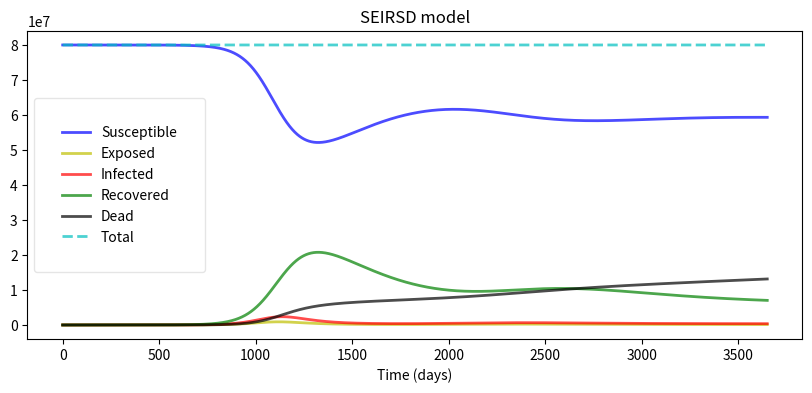
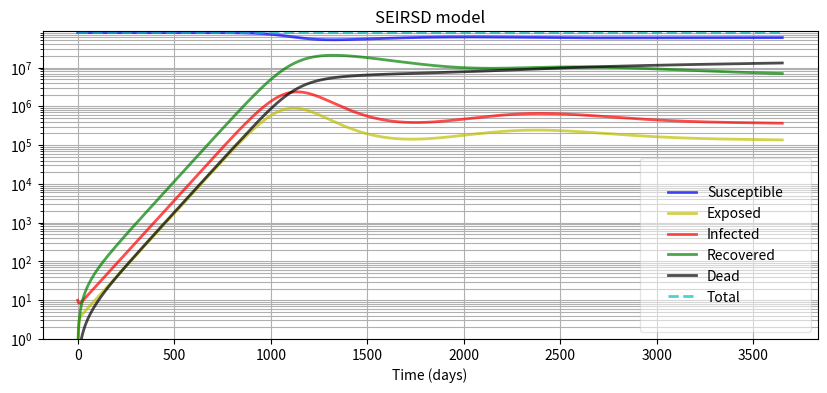

Generate these figures, in order, with matplotlib:
# -*- coding: utf-8 -*-
"""
Created on May 15, 2020

[redacted]

[redacted]
S: Susceptibles
E: Exposed
I: Infected
R: Recovered
D: Dead

with lost of immunity of those who recovered after 1 year.
In addition case-dependent fatality rate and time-dependent basic
reproduction number R0.

"""
from scipy.integrate import odeint
import matplotlib as mpl
import matplotlib.pyplot as plt
import numpy as np

# function that returns derivative 
def model(y,t,alpha_0, beta_f_start, gamma, delta, no_immu, rho, R0_start, N):

    y1=y[0]
    y2=y[1]
    y3=y[2]
    y4=y[3]
    y5=y[4]

    
    # time-dependent basic reproduction rate R0=R0(t)

    R0_end=1 #R0_start/2;
    k=0.5
    t_0=1000
    #R0=(R0_start-R0_end)/(1+exp(-k*(t_0-t)))+R0_end;
    #R0=(1.2*R0_start*cos(t/400))^2;

    # time-dependent and resource-dependent and age-group weighted fatality rate
    aI=0.0001;aII=0.005;aIII=0.05;aIV=0.2 # age-dependent fatality rate
    pI=0.1;pII=0.3;pIII=0.4;pIV=0.2 # distribution

    alpha_avg=aI*pI+aII*pII+aIII*pIII+aIV*pIV

    # max number of beds in intensive care
    beds=50000

    # about 20% of the infected need intensive care
    patients=y3*0.2

    if patients>beds:
        R0=R0_start #/2
        s=0.5
        alpha=alpha_avg+s*y3/N
    else:
        R0=R0_start
        alpha=alpha_avg


    beta_f=R0*gamma
    beta=beta_f/N

    
    # model    
    dy1dt = -beta*y1*y3+no_immu*y4
    dy2dt = beta*y1*y3-delta*y2
    dy3dt = delta*y2- (1-alpha)*gamma*y3-alpha*rho*y3
    dy4dt = (1-alpha)*gamma*y3-no_immu*y4
    dy5dt = alpha*rho*y3
    
    return [dy1dt, dy2dt, dy3dt, dy4dt, dy5dt]



def main():
    print("SEIRSD model")

    N=80e06; # total population
    I0=10
    # initial condition
    y0 = [N-I0,0, I0,0,0] # 10 infected, no immune, no recovered, no dead

    # parameters
    
    # recovery rate
    gamma=1/20 # duration of illness is 20 days,
    # i.e. an infected can infect susceptibles over an period of 20 days

    no_immu=1/365 # after 1 year loss of immunity

    # death rate
    rho=1/10 # or people die after 10 days on average

    # fatality rate
    alpha_0=0.5/100 # 0.5 % of the infected die

    # exposed: latent period is 7 days
    delta=1/7
    
    # transmission coefficient
        
    c=5/7 # contact rate: 7 contacts per week, assumed to be constant
    
    p=0.1 # infection probability per contact, assumed to be constant
    
    beta_f_start=c*p # transmission coefficient, 1/days
    
    # basic reproduction number R0
    R0_start=beta_f_start/gamma
    # beta_f=gamma*R0
    
    # beta_f=1.67 # 1/days
    
    #beta=beta_f/N
    
    # time points
    t = np.linspace(0,10*365,100000) # 10 years

    # solve ODE
    y = odeint(model,y0,t,args=(alpha_0, beta_f_start, gamma, delta, no_immu,rho,R0_start,N))

    y1=y[:,0]
    y2=y[:,1]
    y3=y[:,2]
    y4=y[:,3]
    y5=y[:,4]    

    total=y1+y2+y3+y4+y5
    
    # plot results

    # 3D-Plot
  
    #from mpl_toolkits.mplot3d import Axes3D
    #mpl.rcParams['legend.fontsize'] = 10
    #fig = plt.figure()
    #ax = fig.gca(projection='3d')
    #ax.plot(y1, y2, y3, label='orbit')
    #ax.legend()
    #plt.show()


    f, ax1 = plt.subplots(1,1,figsize=(10,4))
    ax1.plot(t, y1, 'b', alpha=0.7, linewidth=2, label='Susceptible')
    ax1.plot(t, y2, 'y', alpha=0.7, linewidth=2, label='Exposed')
    ax1.plot(t, y3, 'r', alpha=0.7, linewidth=2, label='Infected')
    ax1.plot(t, y4, 'g', alpha=0.7, linewidth=2, label='Recovered')
    ax1.plot(t, y5, 'k', alpha=0.7, linewidth=2, label='Dead')
    ax1.plot(t, y1+y2+y3+y4+y5, 'c--', alpha=0.7, linewidth=2, label='Total')
    ax1.set_xlabel('Time (days)')
    #ax.grid(b=True, which='major', c='w', lw=2, ls='-')
    legend = ax1.legend(borderpad=2.0)
    legend.get_frame().set_alpha(0.5)
    plt.title("SEIRSD model")
    plt.show()


    f, ax2 = plt.subplots(1,1,figsize=(10,4))
    ax2.semilogy(t, y1, 'b', alpha=0.7, linewidth=2, label='Susceptible')
    ax2.semilogy(t, y2, 'y', alpha=0.7, linewidth=2, label='Exposed')
    ax2.semilogy(t, y3, 'r', alpha=0.7, linewidth=2, label='Infected')
    ax2.semilogy(t, y4, 'g', alpha=0.7, linewidth=2, label='Recovered')
    ax2.semilogy(t, y5, 'k', alpha=0.7, linewidth=2, label='Dead')
    ax2.semilogy(t, y1+y2+y3+y4+y5, 'c--', alpha=0.7, linewidth=2, label='Total')
    ax2.set_xlabel('Time (days)')
    ax2.grid(True, which="both")
    plt.ylim([1,N*1.1])
    #ax.grid(b=True, which='major', c='w', lw=2, ls='-')
    legend = ax2.legend(borderpad=2.0)
    legend.get_frame().set_alpha(0.5)
    plt.title("SEIRSD model")
    plt.show()
    
if __name__ == '__main__':
    # call main program
    main()

    
    
